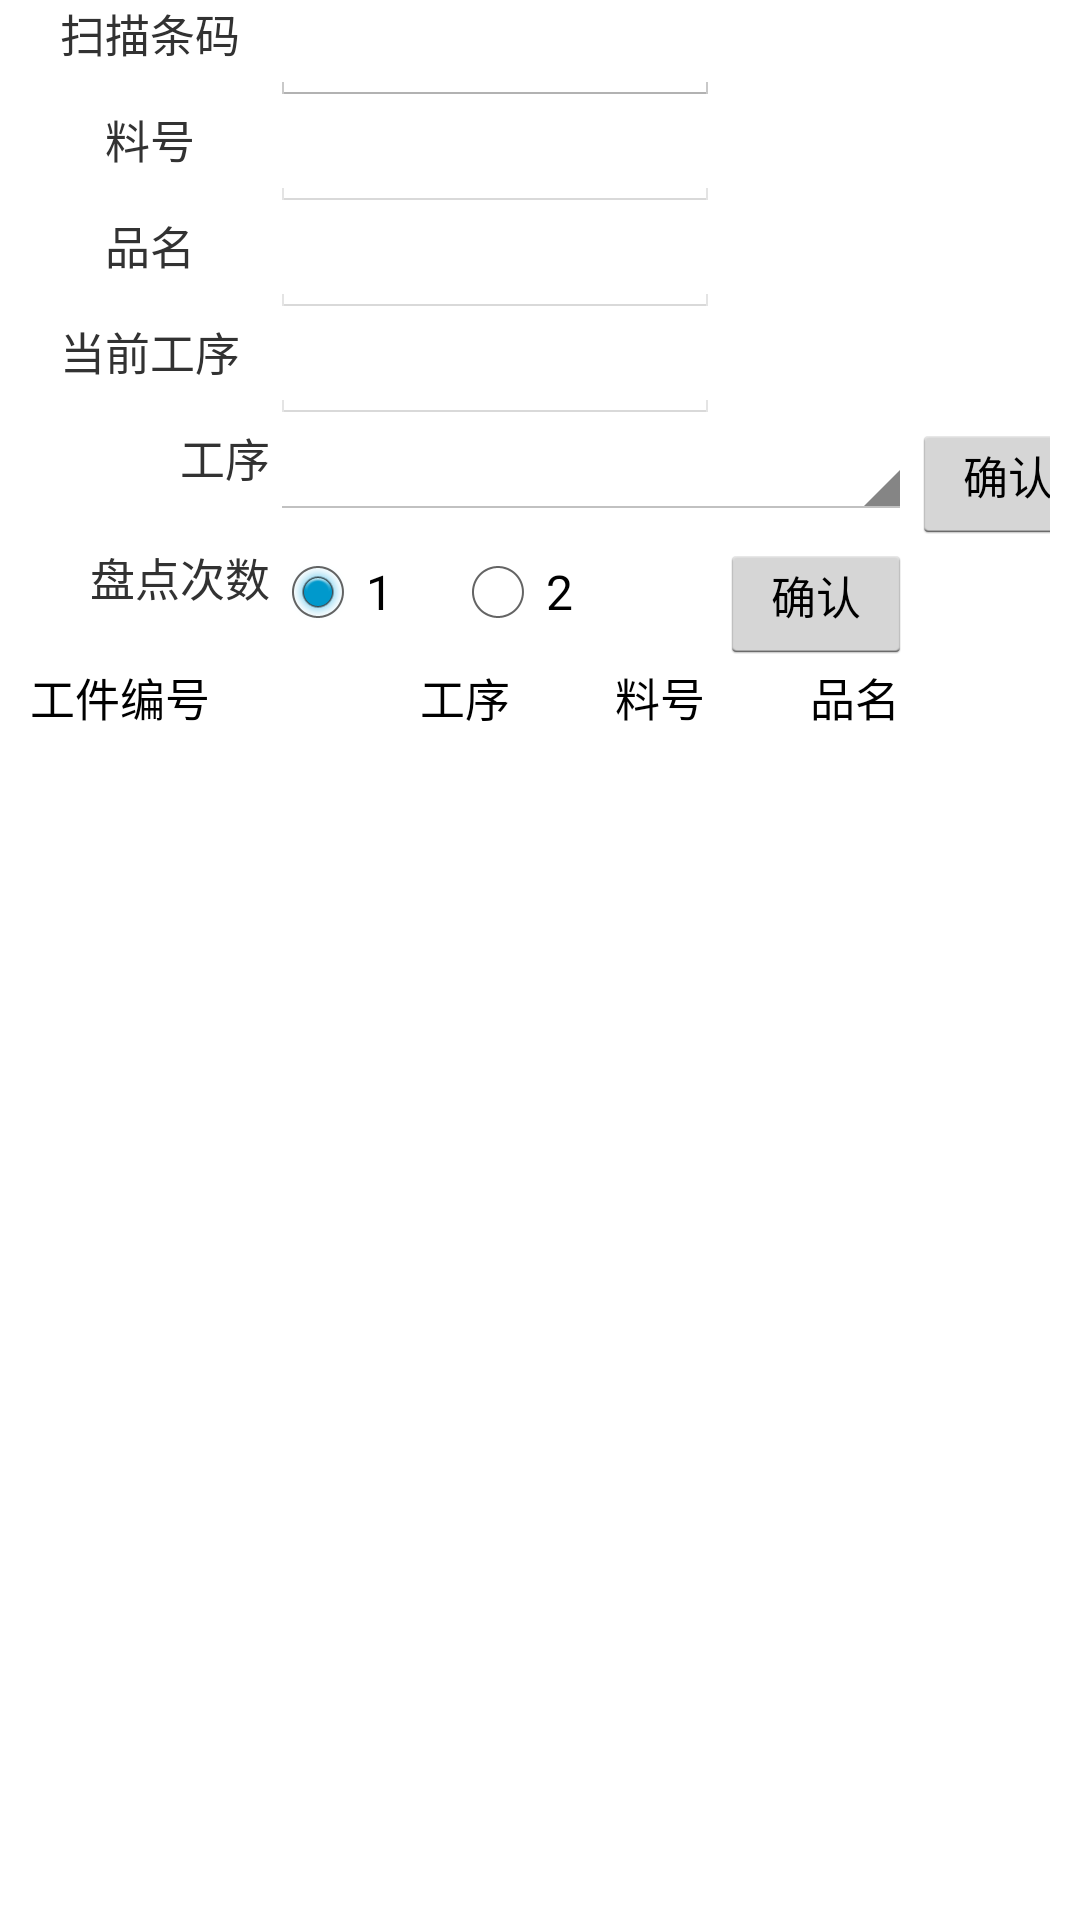

Android layout source for this screen:
<!-- AndroidManifest.xml: application theme AppTheme -->
<!-- res/layout/activity_semi_temp.xml -->
<LinearLayout xmlns:android="http://schemas.android.com/apk/res/android"
    android:layout_width="fill_parent"
    android:layout_height="wrap_content"
    android:gravity="center"
    android:orientation="horizontal" >

    <TableLayout
        android:layout_width="match_parent"
        android:layout_height="match_parent"
        android:layout_marginLeft="10dp"
        android:layout_marginRight="10dp"
        android:stretchColumns="1" >

        <TableRow>

            <TextView
                android:layout_width="80dip"
                android:layout_height="wrap_content"
                android:layout_gravity="center_horizontal"
                android:text="扫描条码"
                android:textSize="15sp" />

            <EditText
                android:id="@+id/semitempedit_tvInput"
                android:layout_width="150dip"
                android:layout_height="wrap_content"
                android:inputType="text"
                android:textSize="15sp" />
        </TableRow>

        <TableRow>

            <TextView
                android:layout_width="80dip"
                android:layout_height="wrap_content"
                android:layout_gravity="center_horizontal"
                android:text="料号"
                android:textSize="15sp" />

            <EditText
                android:id="@+id/semitempedit_tveditMaterialID"
                android:layout_width="150dip"
                android:layout_height="wrap_content"
                android:enabled="false"
                android:gravity="left|top"
                android:textColor="@color/red"
                android:textSize="15sp" />
        </TableRow>

        <TableRow>

            <TextView
                android:layout_width="80dip"
                android:layout_height="wrap_content"
                android:layout_gravity="center_horizontal"
                android:text="品名"
                android:textSize="15sp" />

            <EditText
                android:id="@+id/semitempedit_tveditMaterialName"
                android:layout_width="150dip"
                android:layout_height="wrap_content"
                android:enabled="false"
                android:gravity="left|top"
                android:textColor="@color/red"
                android:textSize="15sp" />
        </TableRow>

        <TableRow>

            <TextView
                android:layout_width="80dip"
                android:layout_height="wrap_content"
                android:layout_gravity="center_horizontal"
                android:text="当前工序"
                android:textSize="15sp" />

            <EditText
                android:id="@+id/semitempedit_tvStepID"
                android:layout_width="150dip"
                android:layout_height="wrap_content"
                android:enabled="false"
                android:gravity="left|top"
                android:textColor="@color/red"
                android:textSize="15sp" />
        </TableRow>

        <TableRow>

            <TextView
                android:layout_width="80dp"
                android:layout_height="wrap_content"
                android:layout_gravity="right"
                android:text="工序"
                android:textSize="15sp" />

            <Spinner
                android:id="@+id/semitempedit_spStep"
                android:layout_width="120dp"
                android:layout_height="wrap_content"
                android:layout_span="3"
                android:textSize="15sp" />

            <Button
                android:id="@+id/semitempedit_btnConfirm"
                android:layout_width="wrap_content"
                android:layout_height="40dp"
                android:paddingTop="2dp"
                android:text="确认"
                android:textSize="15sp" />
        </TableRow>

        <TableRow>

            <TextView
                android:layout_width="80dp"
                android:layout_height="wrap_content"
                android:layout_gravity="right"
                android:text="盘点次数"
                android:textSize="15sp" />

            <RadioGroup
                android:id="@+id/radioGroup1"
                android:layout_width="wrap_content"
                android:layout_height="wrap_content"
                android:orientation="horizontal"
                android:contentDescription="次数" >
 

                <RadioButton
                    android:id="@+id/radio1"
                    android:layout_width="60dp"
                    android:layout_height="wrap_content"
                    android:checked="true"
                    android:text="1" >
                </RadioButton>
   

                <RadioButton
                    android:id="@+id/radio2"
                    android:layout_width="60dp"
                    android:layout_height="wrap_content"
                    android:text="2" >
                </RadioButton>
            </RadioGroup>
            
            <Button
                android:id="@+id/finishtempedit_btnConfirm"
                android:layout_width="wrap_content"
                android:layout_height="40dp"
                android:paddingTop="2dp"
                android:text="确认"
                android:textSize="15sp" />
        </TableRow>

        <LinearLayout
            android:layout_width="fill_parent"
            android:layout_height="wrap_content"
            android:orientation="horizontal" >

            <TextView
                android:id="@+id/semitempedit_h7"
                android:layout_width="130dip"
                android:layout_height="30dip"
                android:text="工件编号"
                android:textColor="#000000"
                android:textSize="15sp" />

            <TextView
                android:id="@+id/semitempedit_h8"
                android:layout_width="65dip"
                android:layout_height="30dip"
                android:text="工序"
                android:textColor="#000000"
                android:textSize="15sp" />

            <TextView
                android:id="@+id/semitempedit_h9"
                android:layout_width="65dip"
                android:layout_height="30dip"
                android:text="料号"
                android:textColor="#000000"
                android:textSize="15sp" />

            <TextView
                android:id="@+id/semitempedit_h10"
                android:layout_width="match_parent"
                android:layout_height="30dip"
                android:text="品名"
                android:textColor="#000000"
                android:textSize="15sp" />
        </LinearLayout>

        <HorizontalScrollView
            android:layout_width="wrap_content"
            android:layout_height="370dp"
            android:scrollbars="horizontal" >

            <ListView
                android:id="@+id/semitempedit_lv0"
                android:layout_width="wrap_content"
                android:layout_height="wrap_content"
                android:textSize="28sp" />
        </HorizontalScrollView>
    </TableLayout>

</LinearLayout>
<!-- resources referenced by this layout -->
<resources>
  <color name="red">#FF0000</color>
  <style name="AppTheme" parent="AppBaseTheme">
          
      </style>
  <style name="AppBaseTheme" parent="android:Theme.Light">
          
      </style>
</resources>
